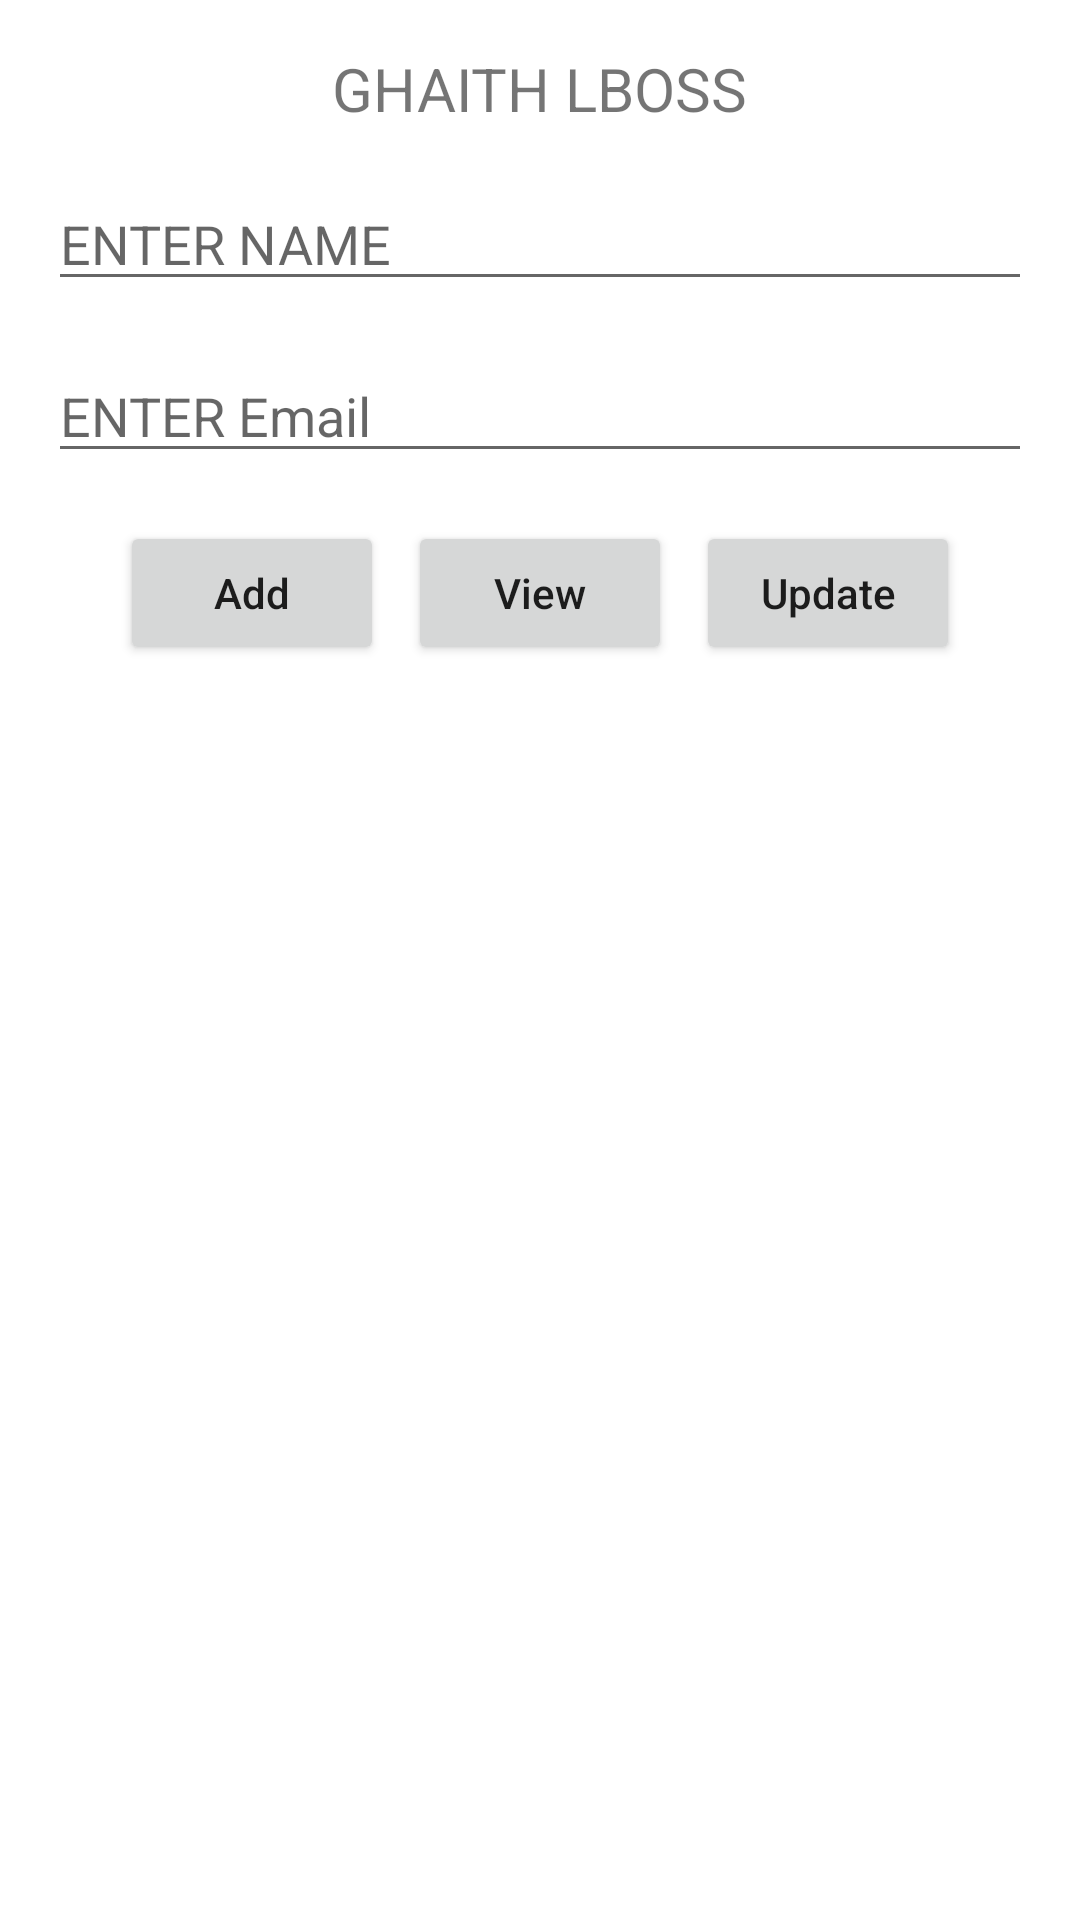

This screen was rendered from an Android layout file. Write that file and the resources it references.
<!-- AndroidManifest.xml: application theme Theme.SQLIte -->
<!-- res/layout/activity_main.xml -->
<?xml version="1.0" encoding="utf-8"?>
<LinearLayout xmlns:android="http://schemas.android.com/apk/res/android"
    xmlns:app="http://schemas.android.com/apk/res-auto"
    xmlns:tools="http://schemas.android.com/tools"
    android:layout_width="match_parent"
    android:layout_height="match_parent"
    android:orientation="vertical"
    tools:context=".MainActivity">

    <TextView
        android:layout_width="wrap_content"
        android:layout_height="wrap_content"
        android:layout_gravity="center_horizontal"
        android:text="GHAITH LBOSS"
        app:layout_constraintBottom_toBottomOf="parent"
        android:layout_marginTop="16dp"
        android:textSize="20sp"
        app:layout_constraintLeft_toLeftOf="parent"
        app:layout_constraintRight_toRightOf="parent"
        app:layout_constraintTop_toTopOf="parent" />
    <EditText
        android:id="@+id/edName"
        android:layout_width="match_parent"
        android:layout_height="wrap_content"
        android:layout_margin="16dp"
        android:hint="ENTER NAME"
        />
    <EditText
        android:id="@+id/edEmail"
        android:layout_width="match_parent"
        android:layout_height="wrap_content"
        android:layout_marginStart="16dp"
        android:layout_marginEnd="16dp"
        android:layout_marginBottom="16dp"
        android:hint="ENTER Email"
        />
    <LinearLayout
        android:layout_width="match_parent"
        android:layout_height="wrap_content"
        android:gravity="center">
        <Button
            android:layout_width="wrap_content"
            android:layout_height="match_parent"
            android:id="@+id/btnAdd"
            android:text="Add"
            android:textAllCaps="false"
            />
        <Button
            android:layout_width="wrap_content"
            android:layout_height="match_parent"
            android:id="@+id/btnView"
            android:layout_marginStart="8dp"
            android:text="View"
            android:textAllCaps="false"
            />
        <Button
            android:layout_width="wrap_content"
            android:layout_height="match_parent"
            android:id="@+id/btnUpdate"
            android:layout_marginStart="8dp"
            android:text="Update"
            android:textAllCaps="false"
            />
    </LinearLayout>
    <androidx.recyclerview.widget.RecyclerView
        android:id="@+id/recyclerView"
        android:layout_width="match_parent"
        android:layout_height="match_parent"
        android:layout_marginTop="16dp"
        />

</LinearLayout>
<!-- resources referenced by this layout -->
<resources>
  <style name="Theme.SQLIte" parent="Theme.MaterialComponents.DayNight.DarkActionBar">
          
          <item name="colorPrimary">@color/purple_500</item>
          <item name="colorPrimaryVariant">@color/purple_700</item>
          <item name="colorOnPrimary">@color/white</item>
          
          <item name="colorSecondary">@color/teal_200</item>
          <item name="colorSecondaryVariant">@color/teal_700</item>
          <item name="colorOnSecondary">@color/black</item>
          
          <item name="android:statusBarColor" tools:targetApi="l">?attr/colorPrimaryVariant</item>
          
      </style>
  <color name="purple_500">#FF6200EE</color>
  <color name="purple_700">#FF3700B3</color>
  <color name="white">#FFFFFFFF</color>
  <color name="teal_200">#FF03DAC5</color>
  <color name="teal_700">#FF018786</color>
  <color name="black">#FF000000</color>
</resources>
